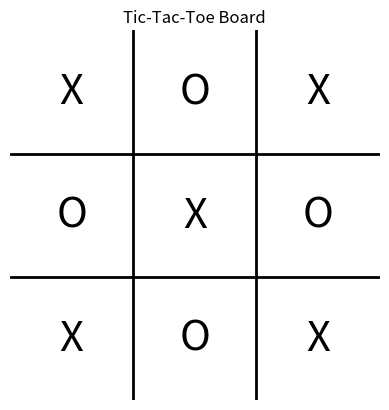

Recreate this plot in Python.
import matplotlib.pyplot as plt

def main():
    # Set up the plot
    _, ax = plt.subplots()
    ax.set_xlim(0, 3)
    ax.set_ylim(0, 3)
    ax.set_aspect('equal')  # Make sure the grid is square
    ax.axis('off')  # Turn off the axis numbers and ticks

    # Draw the horizontal lines
    ax.plot([0, 3], [1, 1], 'k-', linewidth=2)
    ax.plot([0, 3], [2, 2], 'k-', linewidth=2)

    # Draw the vertical lines
    ax.plot([1, 1], [0, 3], 'k-', linewidth=2)
    ax.plot([2, 2], [0, 3], 'k-', linewidth=2)

    # Optional: Add numbers to the cells for reference
    for i in range(3):
        for j in range(3):
            ax.text(i + 0.5, j + 0.5, "X" if (j * 3 + i + 1) % 2 else "O", ha='center', va='center', fontsize=30)

    plt.title("Tic-Tac-Toe Board")
    plt.show()

if __name__ == "__main__":
    main()